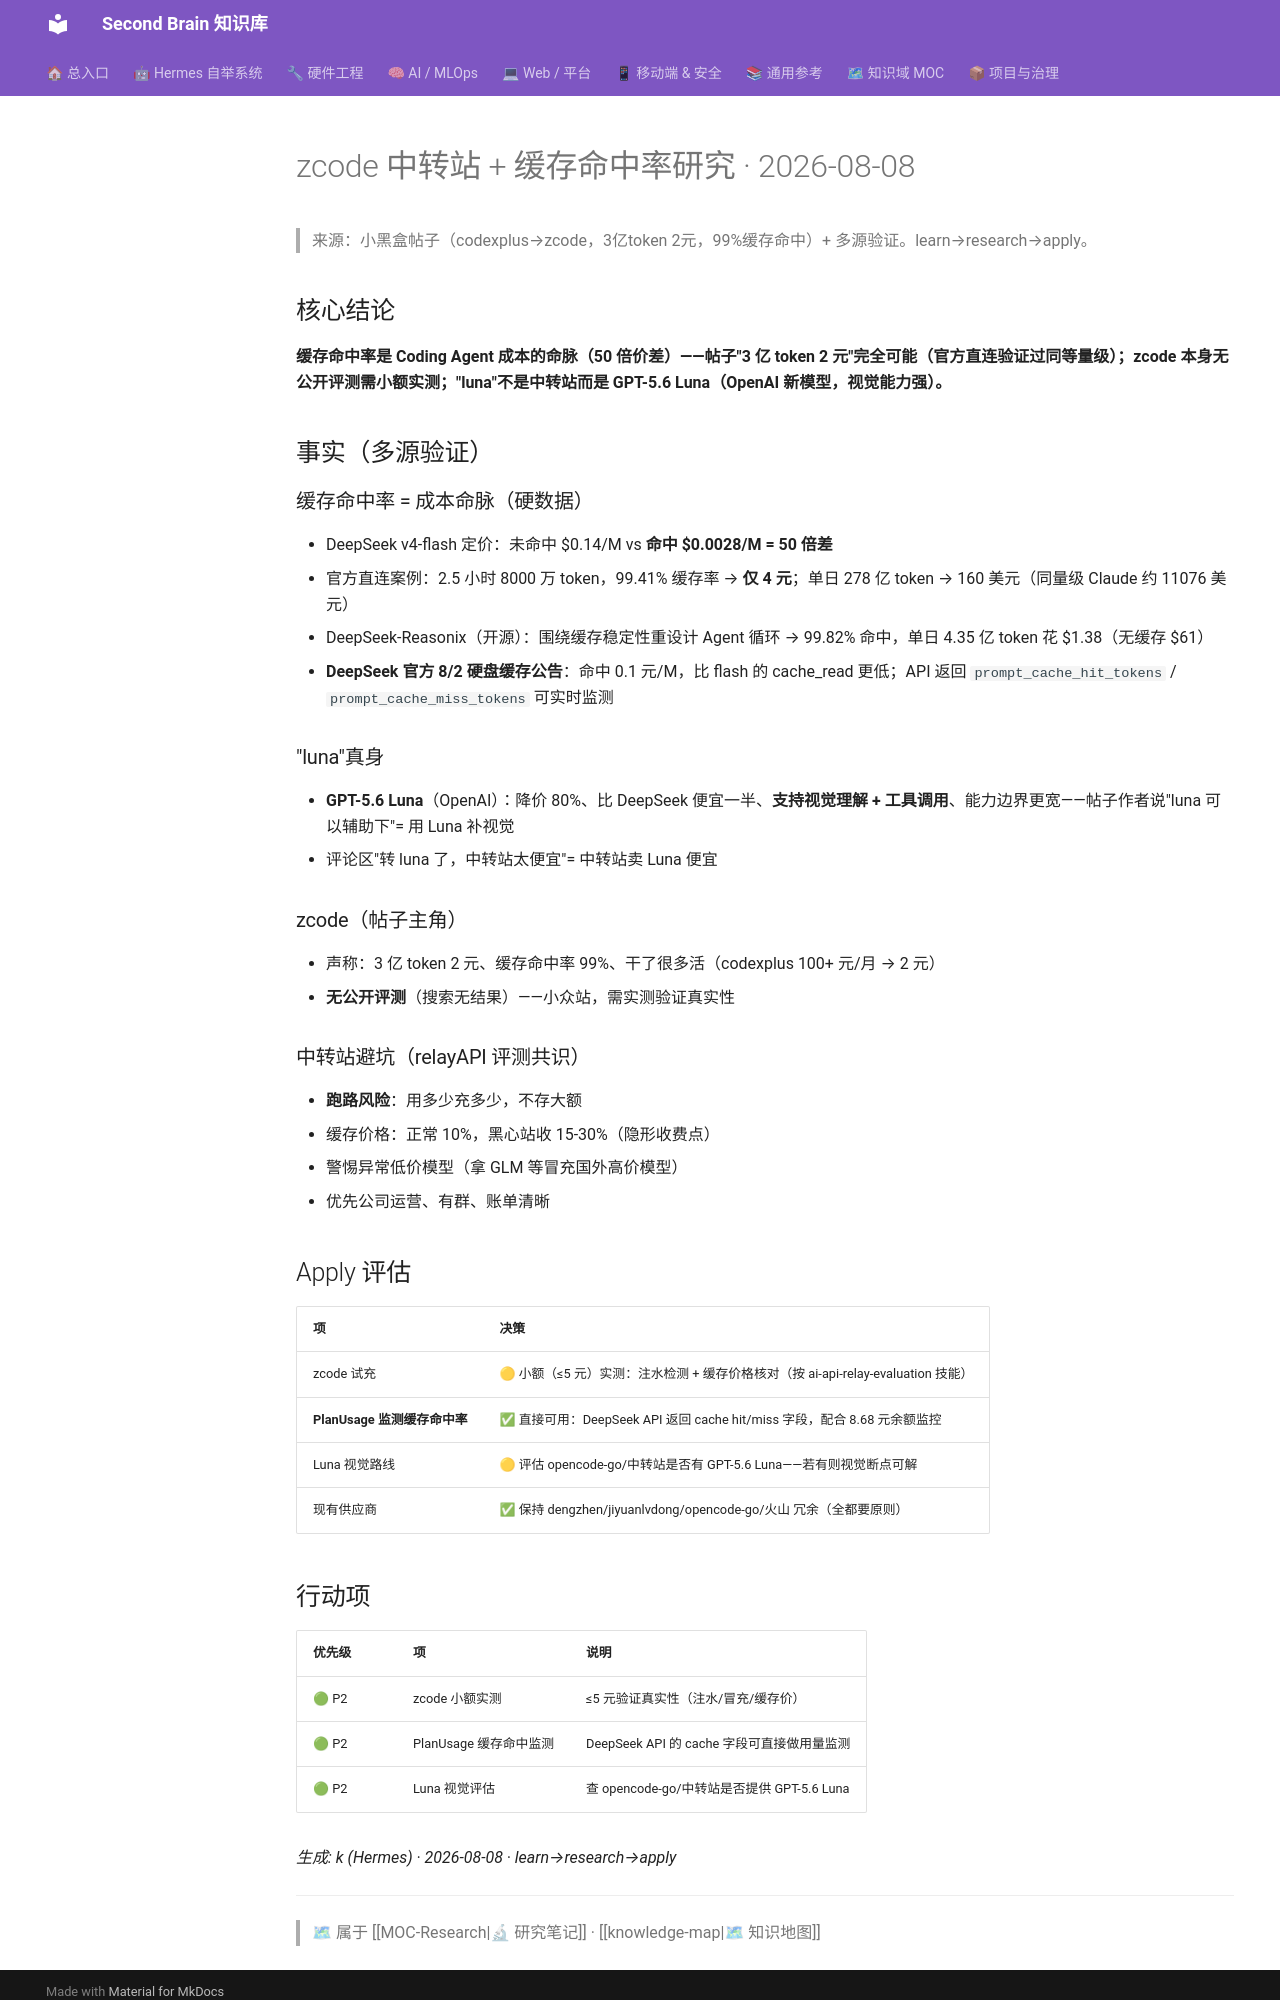

repository: mo9652962-ai/second-brain · page: kb/knowledge/Research/zcode缓存命中率研究-2026-08-08/index.html · generator: mkdocs

---
tags: [research, api-relay, deepseek, cache, cost-optimization]
created: 2026-08-08
type: research
---

# zcode 中转站 + 缓存命中率研究 · 2026-08-08

> 来源：小黑盒帖子（codexplus→zcode，3亿token 2元，99%缓存命中）+ 多源验证。learn→research→apply。

## 核心结论

**缓存命中率是 Coding Agent 成本的命脉（50 倍价差）——帖子"3 亿 token 2 元"完全可能（官方直连验证过同等量级）；zcode 本身无公开评测需小额实测；"luna"不是中转站而是 GPT-5.6 Luna（OpenAI 新模型，视觉能力强）。**

## 事实（多源验证）

### 缓存命中率 = 成本命脉（硬数据）
- DeepSeek v4-flash 定价：未命中 $0.14/M vs **命中 $0.0028/M = 50 倍差**
- 官方直连案例：2.5 小时 8000 万 token，99.41% 缓存率 → **仅 4 元**；单日 278 亿 token → 160 美元（同量级 Claude 约 11076 美元）
- DeepSeek-Reasonix（开源）：围绕缓存稳定性重设计 Agent 循环 → 99.82% 命中，单日 4.35 亿 token 花 $1.38（无缓存 $61）
- **DeepSeek 官方 8/2 硬盘缓存公告**：命中 0.1 元/M，比 flash 的 cache_read 更低；API 返回 `prompt_cache_hit_tokens` / `prompt_cache_miss_tokens` 可实时监测

### "luna"真身
- **GPT-5.6 Luna**（OpenAI）：降价 80%、比 DeepSeek 便宜一半、**支持视觉理解 + 工具调用**、能力边界更宽——帖子作者说"luna 可以辅助下"= 用 Luna 补视觉
- 评论区"转 luna 了，中转站太便宜"= 中转站卖 Luna 便宜

### zcode（帖子主角）
- 声称：3 亿 token 2 元、缓存命中率 99%、干了很多活（codexplus 100+ 元/月 → 2 元）
- **无公开评测**（搜索无结果）——小众站，需实测验证真实性

### 中转站避坑（relayAPI 评测共识）
- **跑路风险**：用多少充多少，不存大额
- 缓存价格：正常 10%，黑心站收 15-30%（隐形收费点）
- 警惕异常低价模型（拿 GLM 等冒充国外高价模型）
- 优先公司运营、有群、账单清晰

## Apply 评估

| 项 | 决策 |
|:---|:---|
| zcode 试充 | 🟡 小额（≤5 元）实测：注水检测 + 缓存价格核对（按 ai-api-relay-evaluation 技能）|
| **PlanUsage 监测缓存命中率** | ✅ 直接可用：DeepSeek API 返回 cache hit/miss 字段，配合 8.68 元余额监控 |
| Luna 视觉路线 | 🟡 评估 opencode-go/中转站是否有 GPT-5.6 Luna——若有则视觉断点可解 |
| 现有供应商 | ✅ 保持 dengzhen/jiyuanlvdong/opencode-go/火山 冗余（全都要原则）|
